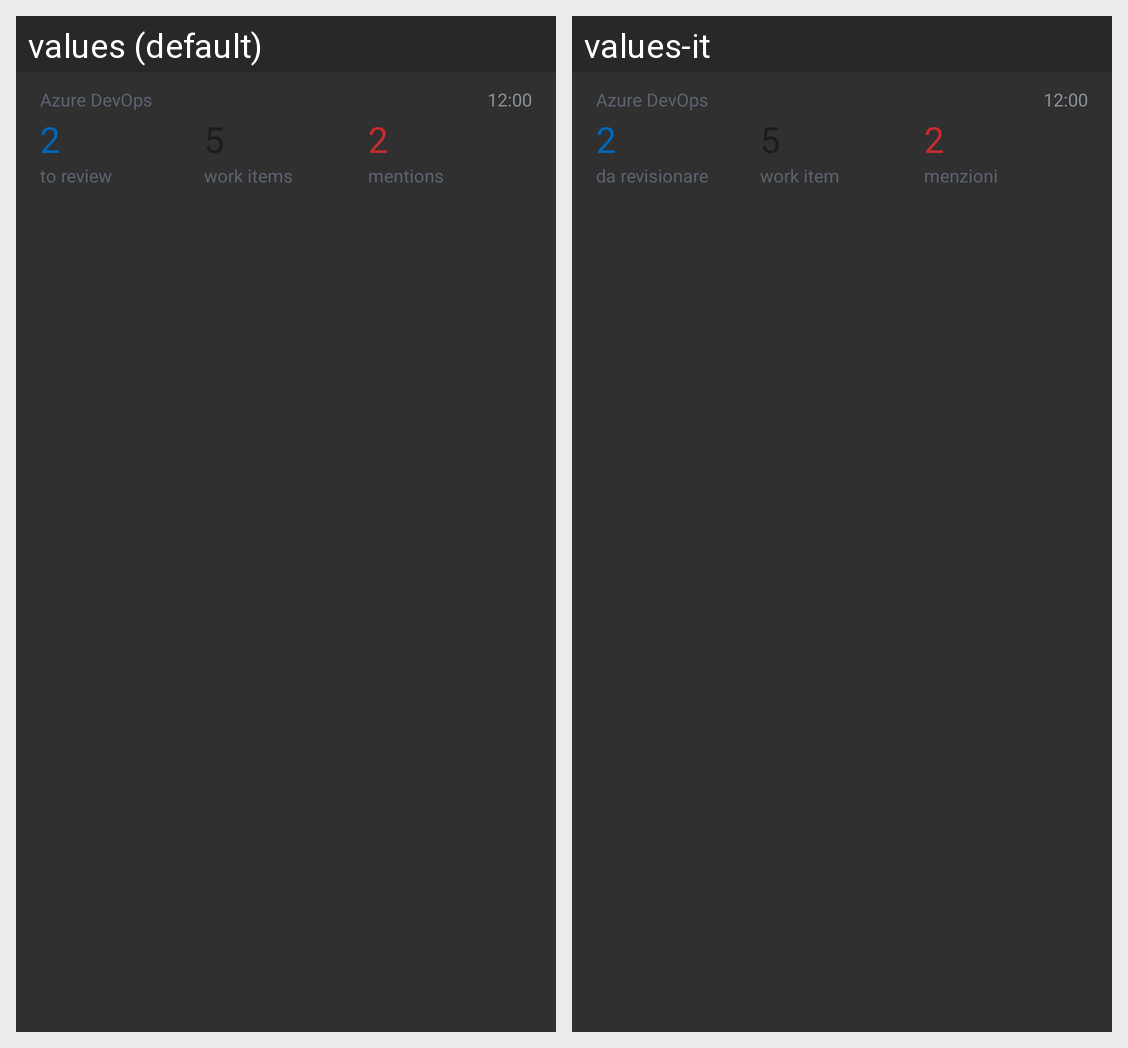

Locale-by-locale string values for the Android screen shown in this grid:
Android screen res/layout/widget_small_preview.xml rendered under 2 locales, left to right: values (default), values-it. Device: Nexus 5 (rendered at 1080×1920; each locale shown at half size, 540×960, under a caption strip naming it); theme Theme.AdoDash.
Strings drawn on this screen, with the default value and each locale's value (text and hints the layout hard-codes, and strings that could not be matched under every locale, appear in the picture but are not listed):

widget_title
  values: Azure DevOps
  values-it: Azure DevOps  [not translated; the default value is used]

widget_to_review
  values: to review
  values-it: da revisionare

widget_work_items
  values: work items
  values-it: work item

widget_mentions
  values: mentions
  values-it: menzioni
